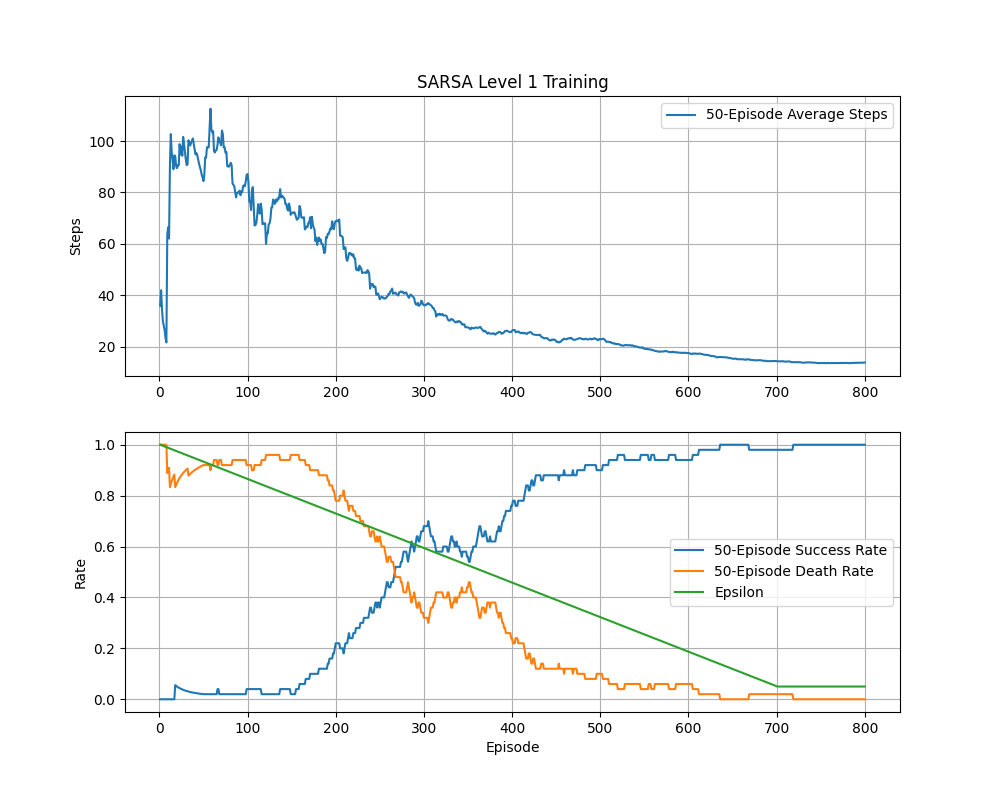

Values plotted in this chart, from the file beside it:
episode, steps, totalReward, epsilon, completed, died
1, 36, 0, 1.0, False, True
2, 48, 0, 0.9986, False, True
3, 20, 0, 0.9973, False, True
4, 16, 0, 0.9959, False, True
5, 21, 0, 0.9946, False, True
6, 18, 0, 0.9932, False, True
7, 5, 0, 0.9919, False, True
8, 10, 0, 0.9905, False, True
9, 400, 0, 0.9891, False, False
10, 91, 0, 0.9878, False, True
11, 18, 0, 0.9864, False, True
12, 400, 0, 0.9851, False, False
13, 252, 0, 0.9837, False, True
14, 5, 0, 0.9824, False, True
15, 52, 0, 0.981, False, True
16, 33, 0, 0.9796, False, True
17, 180, 0, 0.9783, False, True
18, 90, 1, 0.9769, True, False
19, 21, 0, 0.9756, False, True
20, 73, 0, 0.9742, False, True
21, 113, 0, 0.9729, False, True
22, 90, 0, 0.9715, False, True
23, 280, 0, 0.9701, False, True
24, 3, 0, 0.9688, False, True
25, 170, 0, 0.9674, False, True
26, 6, 0, 0.9661, False, True
27, 292, 0, 0.9647, False, True
28, 27, 0, 0.9634, False, True
29, 11, 0, 0.962, False, True
30, 5, 0, 0.9606, False, True
31, 24, 0, 0.9593, False, True
32, 99, 0, 0.9579, False, True
33, 400, 0, 0.9566, False, False
34, 70, 0, 0.9552, False, True
35, 60, 0, 0.9539, False, True
36, 137, 0, 0.9525, False, True
37, 129, 0, 0.9511, False, True
38, 133, 0, 0.9498, False, True
39, 24, 0, 0.9484, False, True
40, 10, 0, 0.9471, False, True
41, 14, 0, 0.9457, False, True
42, 118, 0, 0.9444, False, True
43, 58, 0, 0.943, False, True
44, 20, 0, 0.9416, False, True
45, 23, 0, 0.9403, False, True
46, 28, 0, 0.9389, False, True
47, 36, 0, 0.9376, False, True
48, 5, 0, 0.9362, False, True
49, 35, 0, 0.9349, False, True
50, 12, 0, 0.9335, False, True
51, 152, 0, 0.9321, False, True
52, 393, 0, 0.9308, False, True
53, 15, 0, 0.9294, False, True
54, 217, 0, 0.9281, False, True
55, 13, 0, 0.9267, False, True
56, 27, 0, 0.9254, False, True
57, 363, 0, 0.924, False, True
58, 400, 0, 0.9226, False, False
59, 5, 0, 0.9213, False, True
60, 24, 0, 0.9199, False, True
... 740 more rows
